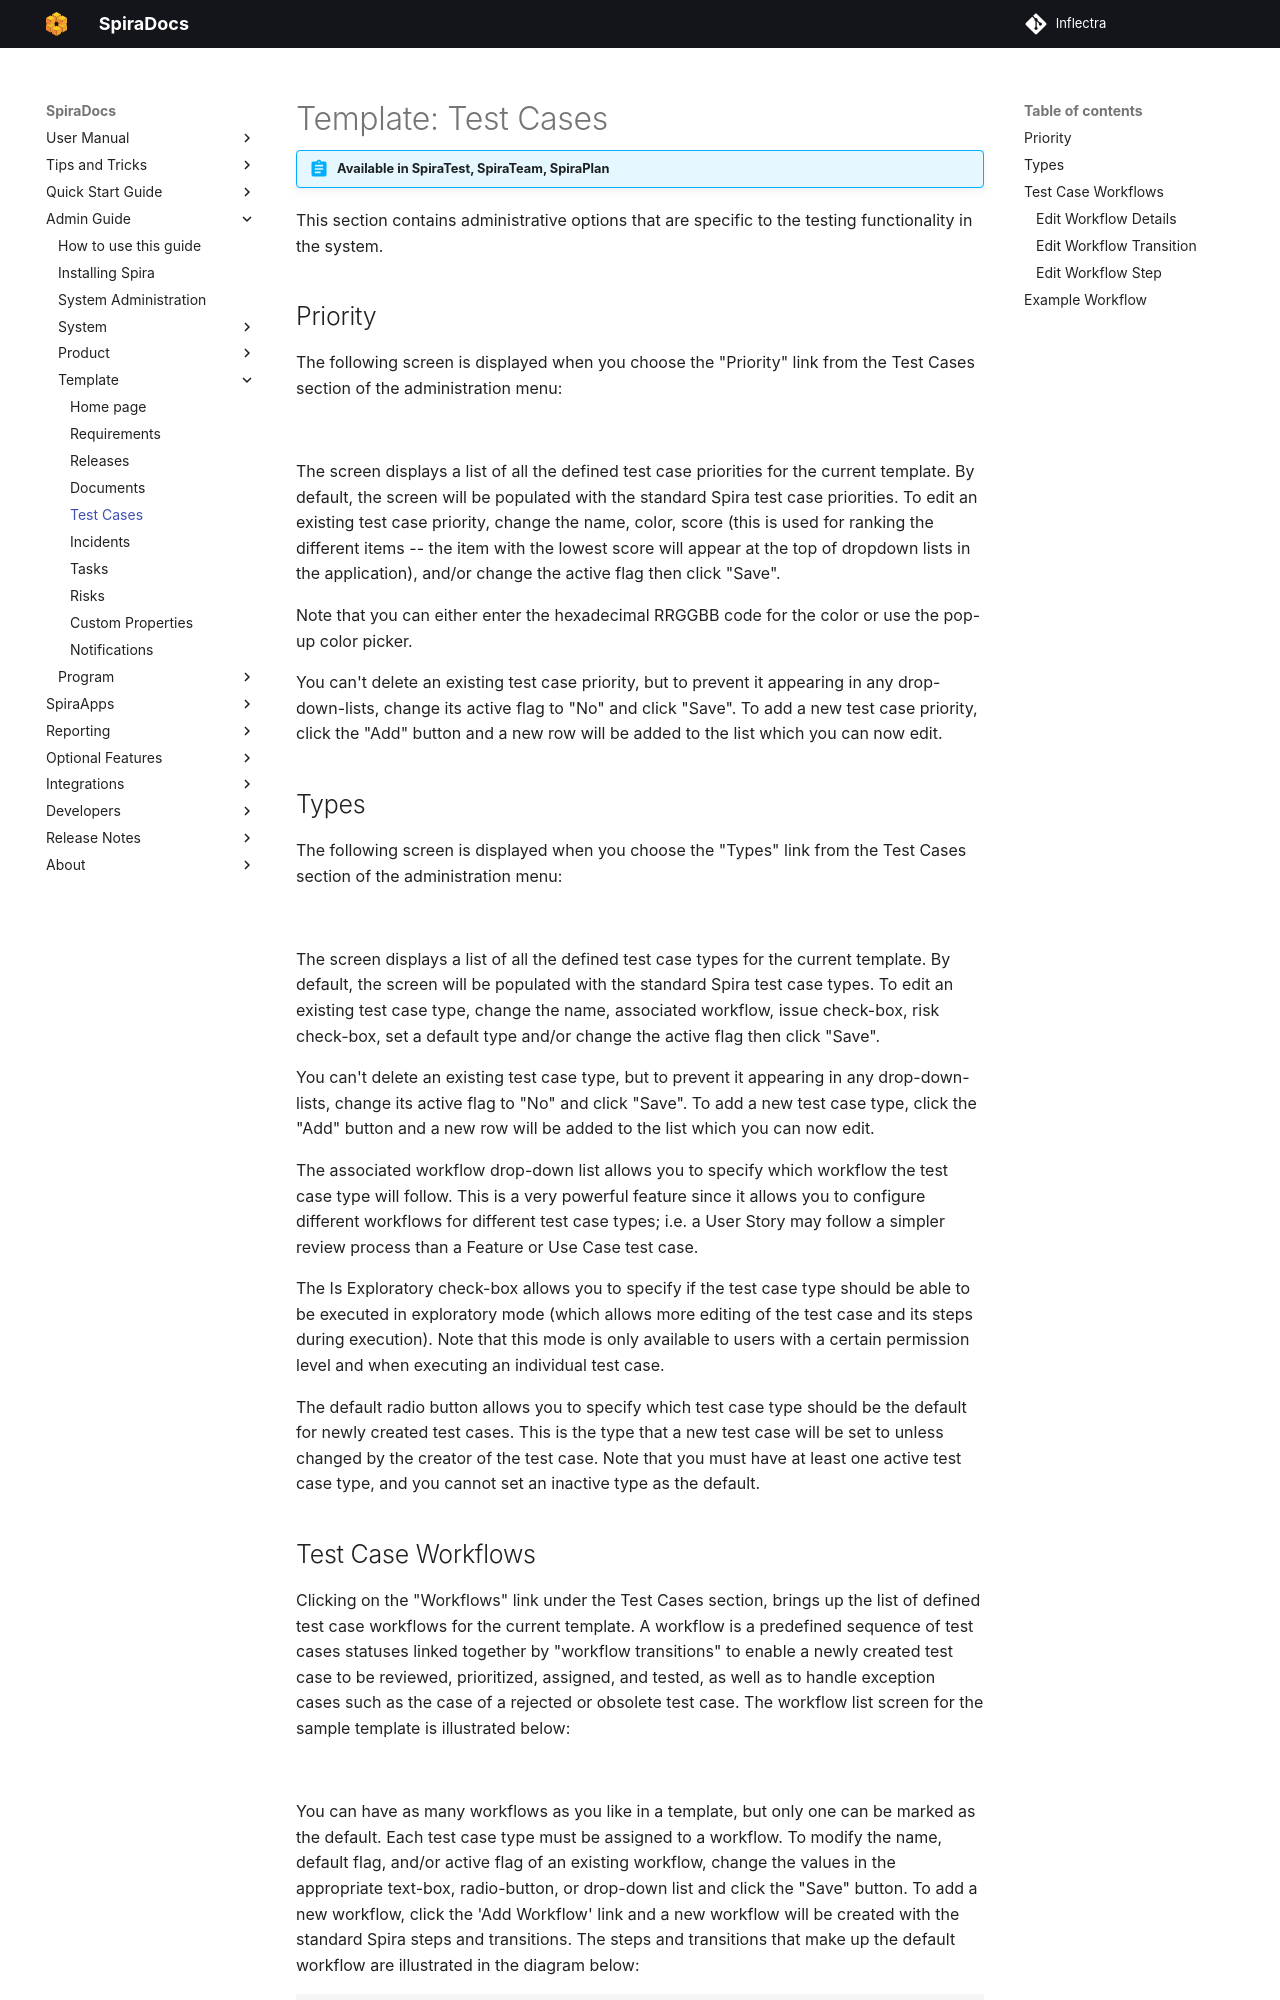

repository: Inflectra/spira-documentation · page: Spira-Administration-Guide/Template-Test-Cases/index.html · generator: mkdocs

---
pdf: true
---

# Template: Test Cases
!!! abstract "Available in SpiraTest, SpiraTeam, SpiraPlan"

This section contains administrative options that are specific to the testing functionality in the system.


## Priority
The following screen is displayed when you choose the "Priority" link from the Test Cases section of the administration menu:

![](img/Template_Test_Cases_136.png)

The screen displays a list of all the defined test case priorities for the current template. By default, the screen will be populated with the standard Spira test case priorities. To edit an existing test case priority, change the name, color, score (this is used for ranking the different items -- the item with the lowest score will appear at the top of dropdown lists in the application), and/or change the active flag then click "Save".

Note that you can either enter the hexadecimal RRGGBB code for the color or use the pop-up color picker.

You can't delete an existing test case priority, but to prevent it appearing in any drop-down-lists, change its active flag to "No" and click "Save". To add a new test case priority, click the "Add" button and a new row will be added to the list which you can now edit.


## Types
The following screen is displayed when you choose the "Types" link from the Test Cases section of the administration menu:

![](img/Template_Test_Cases_137.png)

The screen displays a list of all the defined test case types for the current template. By default, the screen will be populated with the standard Spira test case types. To edit an existing test case type, change the name, associated workflow, issue check-box, risk check-box, set a default type and/or change the active flag then click "Save".

You can't delete an existing test case type, but to prevent it appearing in any drop-down-lists, change its active flag to "No" and click "Save". To add a new test case type, click the "Add" button and a new row will be added to the list which you can now edit.

The associated workflow drop-down list allows you to specify which workflow the test case type will follow. This is a very powerful feature since it allows you to configure different workflows for different test case types; i.e. a User Story may follow a simpler review process than a Feature or Use Case test case.

The Is Exploratory check-box allows you to specify if the test case type should be able to be executed in exploratory mode (which allows more editing of the test case and its steps during execution). Note that this mode is only available to users with a certain permission level and when executing an individual test case.

The default radio button allows you to specify which test case type should be the default for newly created test cases. This is the type that a new test case will be set to unless changed by the creator of the test case. Note that you must have at least one active test case type, and you cannot set an inactive type as the default.
